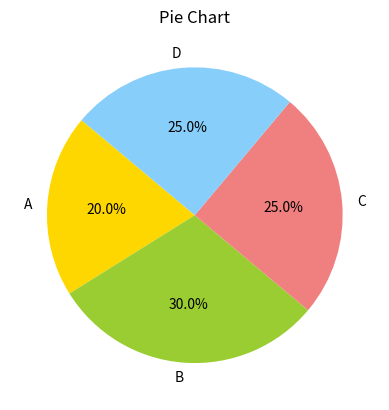

Python code for this plot:
import matplotlib.pyplot as plt

# Sample data
sizes = [20, 30, 25, 25]
labels = ['A', 'B', 'C', 'D']
colors = ['gold', 'yellowgreen', 'lightcoral', 'lightskyblue']

# Create a pie chart
plt.pie(sizes, labels=labels, colors=colors, autopct='%1.1f%%', startangle=140)

# Add title
plt.title('Pie Chart')

# Show the plot
plt.show()
